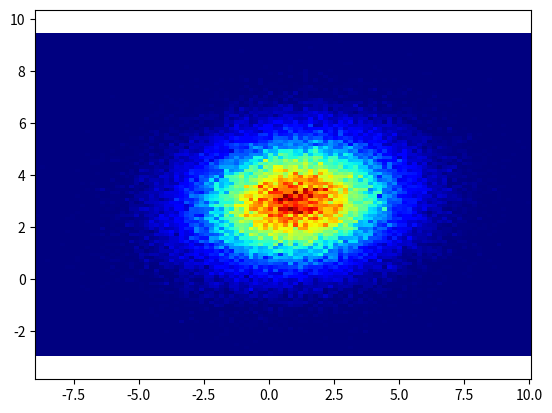

Generate this figure with matplotlib: (Note: this script raises an exception after producing the figure.)
"""
  Bivariate normal distribution
[redacted]
  Date: 02.05 2019
  Usage: python bivariate_distribution.py
"""

import numpy as np
import matplotlib.pyplot as plt
import seaborn as sns

means = [1, 3]
covariance = [[5, 0.3], [0.3, 2]]
samples = int(1e5)

x, y = np.random.multivariate_normal(means, covariance, samples, 'raise').T

# Plottting
plt.hist2d(x, y, bins=(100, 100), cmap=plt.cm.jet)
plt.axis('equal')
plt.show()

sns.jointplot(x, y, kind='kde', color="skyblue")
plt.show()
